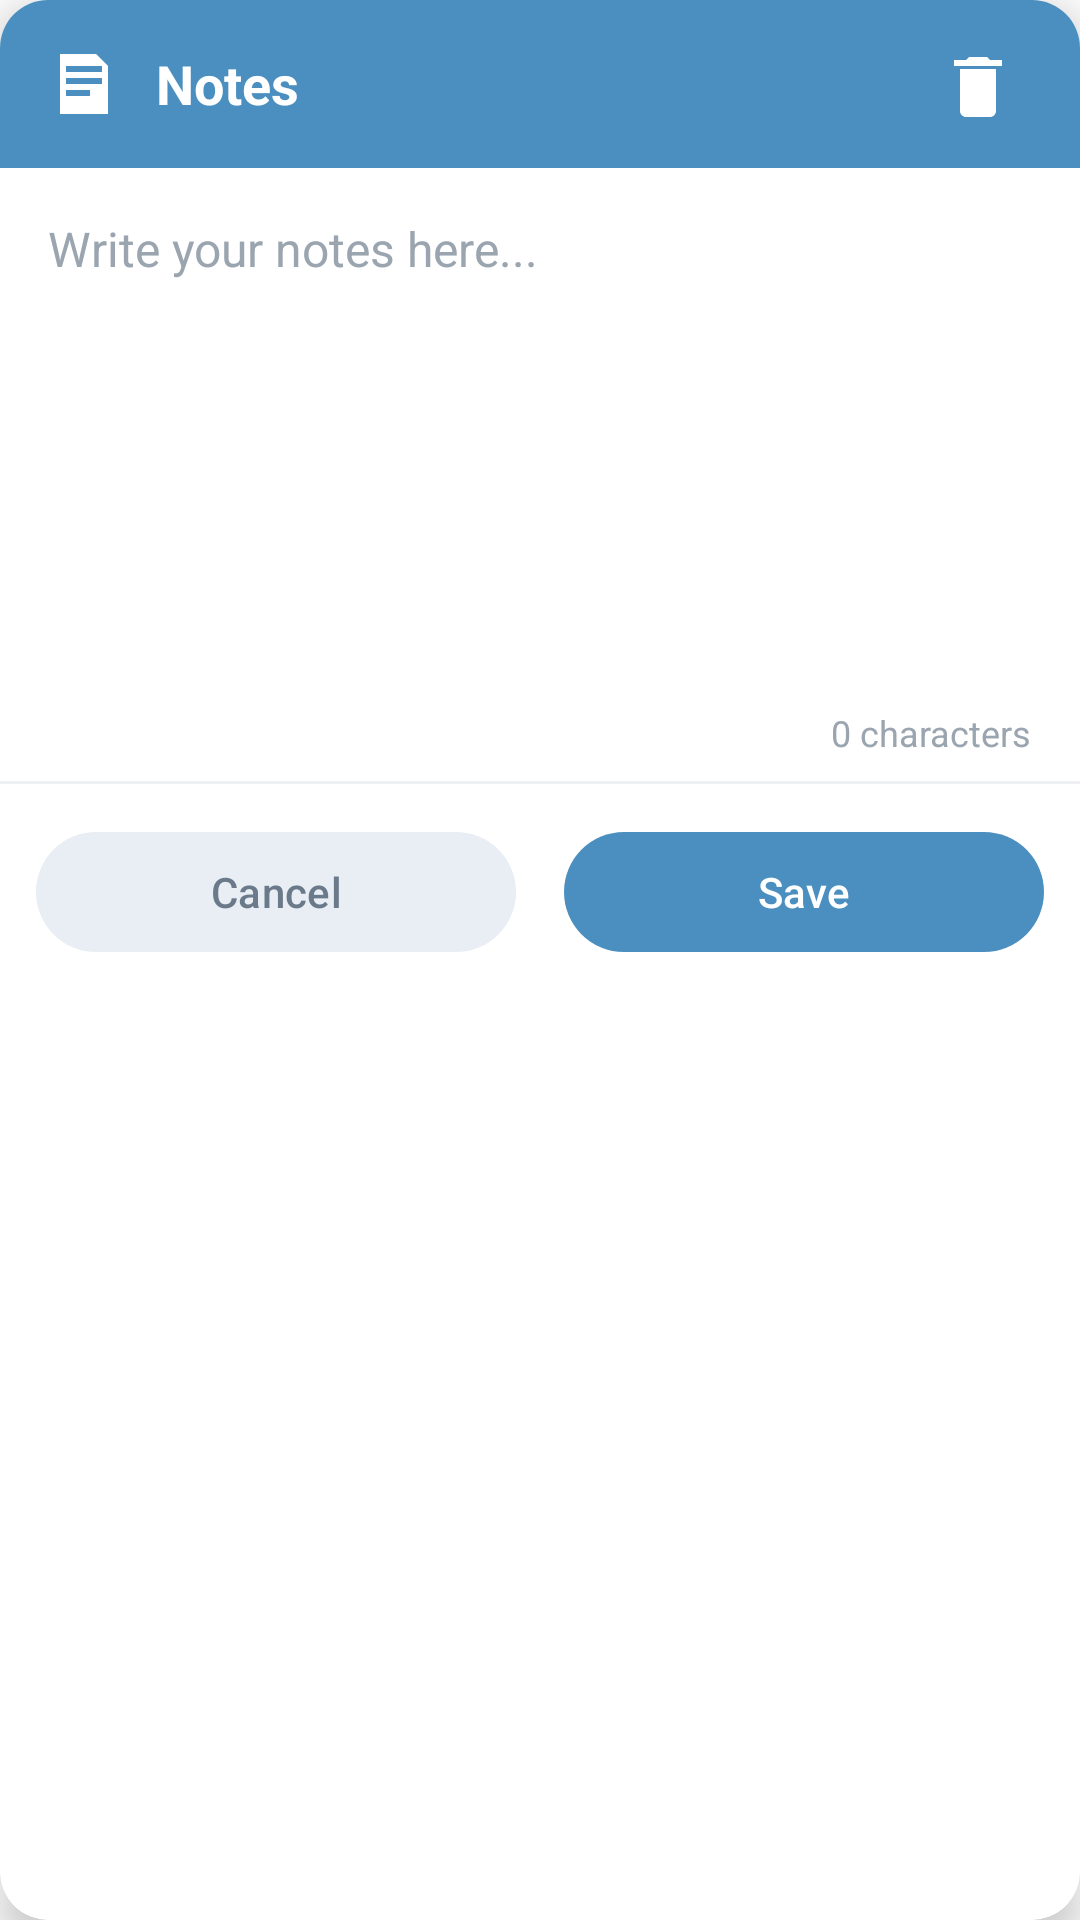

Layout XML and referenced resources for this Android screen:
<!-- AndroidManifest.xml: application theme Theme.ToDoList -->
<!-- res/layout/dialog_notes_editor.xml -->
<?xml version="1.0" encoding="utf-8"?>
<androidx.cardview.widget.CardView xmlns:android="http://schemas.android.com/apk/res/android"
    xmlns:app="http://schemas.android.com/apk/res-auto"
    android:layout_width="match_parent"
    android:layout_height="wrap_content"
    android:layout_margin="16dp"
    app:cardCornerRadius="16dp"
    app:cardElevation="8dp"
    app:cardBackgroundColor="@color/white">

    <LinearLayout
        android:layout_width="match_parent"
        android:layout_height="wrap_content"
        android:orientation="vertical">

        
        <LinearLayout
            android:layout_width="match_parent"
            android:layout_height="56dp"
            android:orientation="horizontal"
            android:gravity="center_vertical"
            android:paddingHorizontal="16dp"
            android:background="@color/primary_blue">

            <ImageView
                android:layout_width="24dp"
                android:layout_height="24dp"
                android:src="@drawable/ic_notes"
                app:tint="@color/white"/>

            <TextView
                android:layout_width="0dp"
                android:layout_height="wrap_content"
                android:layout_weight="1"
                android:layout_marginStart="12dp"
                android:text="Notes"
                android:textColor="@color/white"
                android:textSize="18sp"
                android:textStyle="bold"/>

            <ImageButton
                android:id="@+id/btn_clear_notes"
                android:layout_width="36dp"
                android:layout_height="36dp"
                android:src="@drawable/ic_delete"
                android:background="?attr/selectableItemBackgroundBorderless"
                app:tint="@color/white"
                android:contentDescription="Clear"/>
        </LinearLayout>

        
        <EditText
            android:id="@+id/et_notes"
            android:layout_width="match_parent"
            android:layout_height="wrap_content"
            android:minHeight="180dp"
            android:padding="16dp"
            android:gravity="top|start"
            android:hint="Write your notes here..."
            android:textColor="@color/text_primary"
            android:textColorHint="@color/text_hint"
            android:textSize="16sp"
            android:background="@null"
            android:inputType="textMultiLine"
            android:scrollbars="vertical"/>

        
        <TextView
            android:id="@+id/tv_char_count"
            android:layout_width="wrap_content"
            android:layout_height="wrap_content"
            android:layout_gravity="end"
            android:layout_marginEnd="16dp"
            android:layout_marginBottom="8dp"
            android:text="0 characters"
            android:textColor="@color/text_hint"
            android:textSize="12sp"/>

        
        <View
            android:layout_width="match_parent"
            android:layout_height="1dp"
            android:background="#EEF0F3"/>

        
        <LinearLayout
            android:layout_width="match_parent"
            android:layout_height="wrap_content"
            android:orientation="horizontal"
            android:padding="12dp">

            <com.google.android.material.button.MaterialButton
                android:id="@+id/btn_cancel"
                android:layout_width="0dp"
                android:layout_height="48dp"
                android:layout_weight="1"
                android:layout_marginEnd="8dp"
                android:text="Cancel"
                android:textColor="@color/text_secondary"
                app:backgroundTint="@color/chip_inactive_bg"
                app:cornerRadius="24dp"
                app:strokeWidth="0dp"/>

            <com.google.android.material.button.MaterialButton
                android:id="@+id/btn_save"
                android:layout_width="0dp"
                android:layout_height="48dp"
                android:layout_weight="1"
                android:layout_marginStart="8dp"
                android:text="Save"
                android:textColor="@color/white"
                app:backgroundTint="@color/primary_blue"
                app:cornerRadius="24dp"/>
        </LinearLayout>

    </LinearLayout>
</androidx.cardview.widget.CardView>
<!-- resources referenced by this layout -->
<resources>
  <color name="chip_inactive_bg">#E8EEF4</color>
  <color name="primary_blue">#4A8FBF</color>
  <color name="text_hint">#9BA5B0</color>
  <color name="text_primary">#1A2A3A</color>
  <color name="text_secondary">#6B7A8A</color>
  <color name="white">#FFFFFFFF</color>
  <!-- drawable ic_delete (drawable) -->
  <?xml version="1.0" encoding="utf-8"?>
  <vector xmlns:android="http://schemas.android.com/apk/res/android"
      android:width="24dp"
      android:height="24dp"
      android:viewportWidth="24"
      android:viewportHeight="24">
      <path
          android:fillColor="#FFFFFF"
          android:pathData="M6,7H18V21C18,22.1 17.1,23 16,23H8C6.9,23 6,22.1 6,21V7ZM9,3H15L16,4H20V6H4V4H8L9,3Z"/>
  </vector>
  <!-- drawable ic_notes (drawable) -->
  <?xml version="1.0" encoding="utf-8"?>
  <vector xmlns:android="http://schemas.android.com/apk/res/android"
      android:width="24dp"
      android:height="24dp"
      android:viewportWidth="24"
      android:viewportHeight="24">
      <path
          android:fillColor="#6B7A8A"
          android:pathData="M4,2h12l4,4v16H4V2zm2,6h12V6H6v2zm0,4h12v-2H6v2zm0,4h8v-2H6v2z"/>
  </vector>
  <style name="Theme.ToDoList" parent="Base.Theme.ToDoList" />
  <style name="Base.Theme.ToDoList" parent="Theme.Material3.DayNight.NoActionBar">
          <item name="colorPrimary">@color/primary_blue</item>
          <item name="colorPrimaryVariant">@color/primary_dark_blue</item>
          <item name="colorOnPrimary">@color/white</item>
          <item name="android:windowBackground">@color/background_white</item>
          
          <item name="android:statusBarColor">@android:color/white</item>
          <item name="android:navigationBarColor">@android:color/white</item>
          <item name="android:windowLightStatusBar">true</item>
          
          <item name="popupMenuStyle">@style/WhitePopupMenu</item>
          <item name="android:popupMenuStyle">@style/WhitePopupMenu</item>
          <item name="actionOverflowMenuStyle">@style/WhitePopupMenu</item>
      </style>
  <color name="primary_dark_blue">#3A7FA5</color>
  <color name="background_white">#FFFFFF</color>
  <style name="WhitePopupMenu" parent="Widget.Material3.PopupMenu">
          <item name="android:popupBackground">@drawable/popup_menu_bg</item>
      </style>
  <!-- drawable popup_menu_bg (drawable) -->
  <?xml version="1.0" encoding="utf-8"?>
  <shape xmlns:android="http://schemas.android.com/apk/res/android"
      android:shape="rectangle">
      <solid android:color="@color/white"/>
      <corners android:radius="8dp"/>
      <stroke 
          android:width="1dp"
          android:color="#E0E0E0"/>
  </shape>
</resources>
